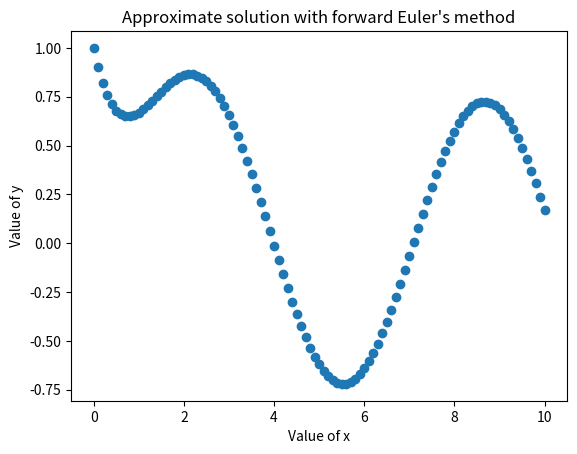

Write the Python code that produced this figure.
import numpy as np
from matplotlib import pyplot as plt


x0 = 0
y0 = 1
xf = 10
n = 101
deltax = (xf - x0) / (n-1)

x = np.linspace(x0, xf, n)

y = np.zeros([n])
y[0] = y0
for i in range(1,n):
    y[i] = deltax*(-y[i-1] + np.sin(x[i-1])) + y[i-1]

for i in range(n):
    print(x[i], y[i])

plt.plot(x, y, 'o')
plt.xlabel("Value of x")
plt.ylabel("Value of y")
plt.title("Approximate solution with forward Euler's method")
plt.show()

